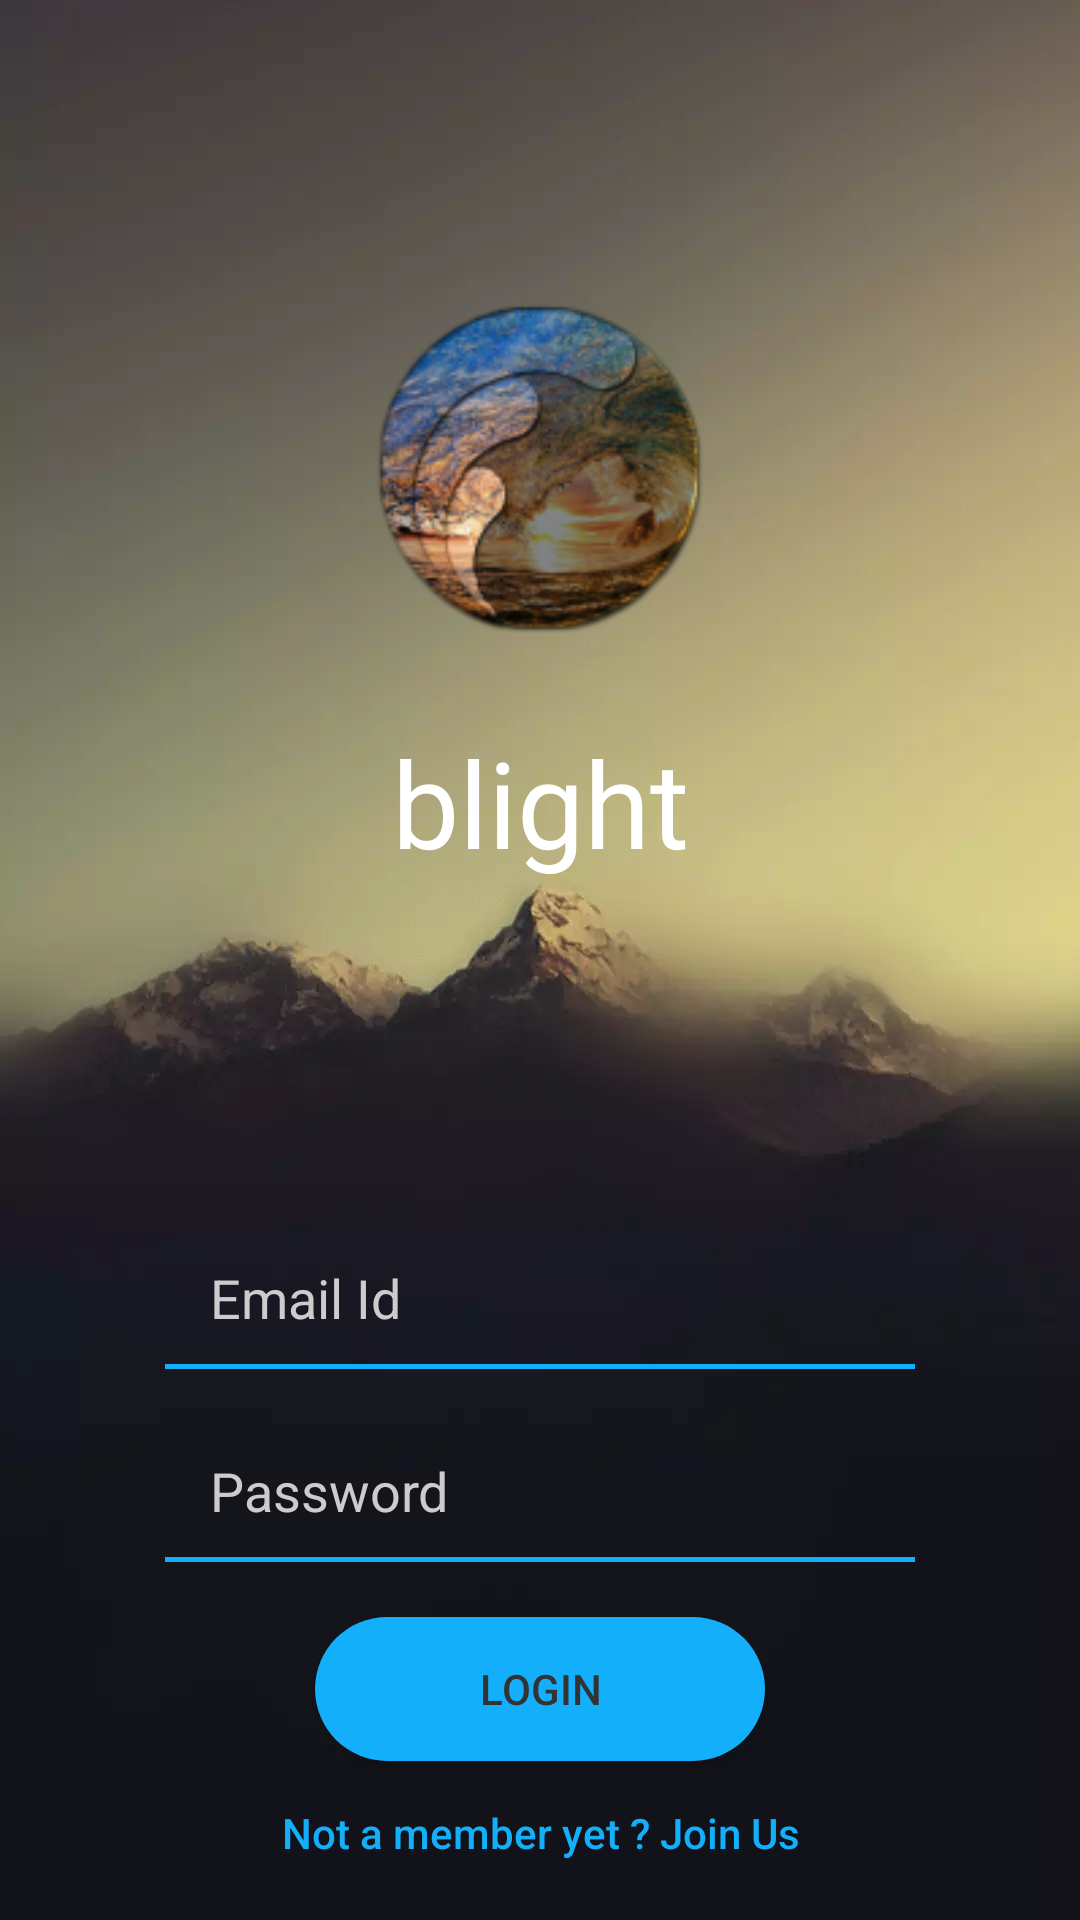

Here is an Android app screen rendered from its layout file. Give the layout XML and the strings, colors and styles it references.
<!-- AndroidManifest.xml: application theme AppTheme -->
<!-- res/layout/activity_login.xml -->
<?xml version="1.0" encoding="utf-8"?>
<android.support.constraint.ConstraintLayout xmlns:android="http://schemas.android.com/apk/res/android"
    xmlns:app="http://schemas.android.com/apk/res-auto"
    xmlns:tools="http://schemas.android.com/tools"
    android:layout_width="match_parent"
    android:layout_height="match_parent"
    android:background="@drawable/background"
    android:focusableInTouchMode="true"
    tools:context="com.sada.blight.LoginActivity">

    <LinearLayout
        android:layout_width="wrap_content"
        android:layout_height="wrap_content"
        android:layout_marginBottom="50dp"
        android:gravity="center_horizontal"
        android:orientation="vertical"
        app:layout_constraintBottom_toBottomOf="@+id/etEmail"
        app:layout_constraintLeft_toLeftOf="parent"
        app:layout_constraintRight_toRightOf="parent"
        app:layout_constraintTop_toTopOf="parent">

        <ImageView
            android:id="@+id/logo"
            android:layout_width="130dp"
            android:layout_height="130dp"
            android:scaleType="fitXY"
            android:src="@mipmap/ic_logo" />

        <TextView
            android:layout_width="wrap_content"
            android:layout_height="wrap_content"
            android:layout_margin="20dp"
            android:text="blight"
            android:textColor="#fff"
            android:textSize="40sp" />

    </LinearLayout>

    <EditText
        android:id="@+id/etEmail"
        android:layout_width="250dp"
        android:layout_height="wrap_content"
        android:layout_marginBottom="20dp"
        android:background="@null"
        android:drawableLeft="@drawable/ic_email"
        android:drawablePadding="10dp"
        android:fontFamily="sans-serif"
        android:hint="Email Id"
        android:inputType="textEmailAddress"
        android:padding="10dp"
        android:paddingBottom="5dp"
        android:paddingStart="15dp"
        android:textColor="#fff"
        android:textColorHint="#ccc"
        app:layout_constraintBottom_toTopOf="@+id/etPassword"
        app:layout_constraintLeft_toLeftOf="parent"
        app:layout_constraintRight_toRightOf="parent" />

    <View
        android:layout_width="250dp"
        android:layout_height="1.5dp"
        android:background="@color/colorAccent"
        app:layout_constraintLeft_toLeftOf="parent"
        app:layout_constraintRight_toRightOf="parent"
        app:layout_constraintTop_toBottomOf="@+id/etEmail" />

    <EditText
        android:id="@+id/etPassword"
        android:layout_width="250dp"
        android:layout_height="wrap_content"
        android:layout_marginBottom="20dp"
        android:background="@null"
        android:drawableLeft="@drawable/ic_password"
        android:drawablePadding="10dp"
        android:fontFamily="sans-serif"
        android:hint="Password"
        android:inputType="textPassword"
        android:padding="10dp"
        android:paddingBottom="5dp"
        android:paddingStart="15dp"
        android:textColor="#fff"
        android:textColorHint="#ccc"
        app:layout_constraintBottom_toTopOf="@+id/bLogin"
        app:layout_constraintLeft_toLeftOf="parent"
        app:layout_constraintRight_toRightOf="parent" />

    <View
        android:layout_width="250dp"
        android:layout_height="1.5dp"
        android:background="@color/colorAccent"
        app:layout_constraintLeft_toLeftOf="parent"
        app:layout_constraintRight_toRightOf="parent"
        app:layout_constraintTop_toBottomOf="@+id/etPassword" />

    <Button
        android:id="@+id/bLogin"
        android:layout_width="150dp"
        android:layout_height="wrap_content"
        android:background="@drawable/bg_login"
        android:text="Login"
        android:textColor="#333"
        app:layout_constraintBottom_toTopOf="@id/bRegister"
        app:layout_constraintLeft_toLeftOf="parent"
        app:layout_constraintRight_toRightOf="parent" />

    <Button
        android:id="@+id/bRegister"
        android:textAllCaps="false"
        android:layout_width="wrap_content"
        android:layout_height="wrap_content"
        android:layout_marginBottom="5dp"
        android:background="@null"
        android:text="Not a member yet ? Join Us"
        android:textColor="@color/colorAccent"
        app:layout_constraintBottom_toBottomOf="parent"
        app:layout_constraintLeft_toLeftOf="parent"
        app:layout_constraintRight_toRightOf="parent" />

</android.support.constraint.ConstraintLayout>
<!-- resources referenced by this layout -->
<resources>
  <color name="colorAccent">#14affa</color>
  <!-- drawable background: webp bitmap (drawable-v24, 12868 bytes) -->
  <!-- drawable bg_login (drawable) -->
  <?xml version="1.0" encoding="utf-8"?>
  <ripple xmlns:android="http://schemas.android.com/apk/res/android"
      android:color="#fff">
      <item>
          <shape>
              <solid android:color="@color/colorAccent"/>
              <corners android:radius="40dp"/>
          </shape>
      </item>
  </ripple>
  <!-- mipmap ic_logo: png bitmap (mipmap-hdpi, 10199 bytes) -->
  <style name="AppTheme" parent="Theme.AppCompat.Light.NoActionBar">
          
          <item name="colorPrimary">@color/colorPrimary</item>
          <item name="colorPrimaryDark">@color/colorPrimaryDark</item>
          <item name="colorAccent">@color/colorAccent</item>
          <item name="android:colorBackground">@color/background_material_dark_1</item>
      </style>
  <color name="colorPrimary">#aa4499</color>
  <color name="colorPrimaryDark">#333</color>
  <color name="background_material_dark_1">#181818</color>
</resources>
